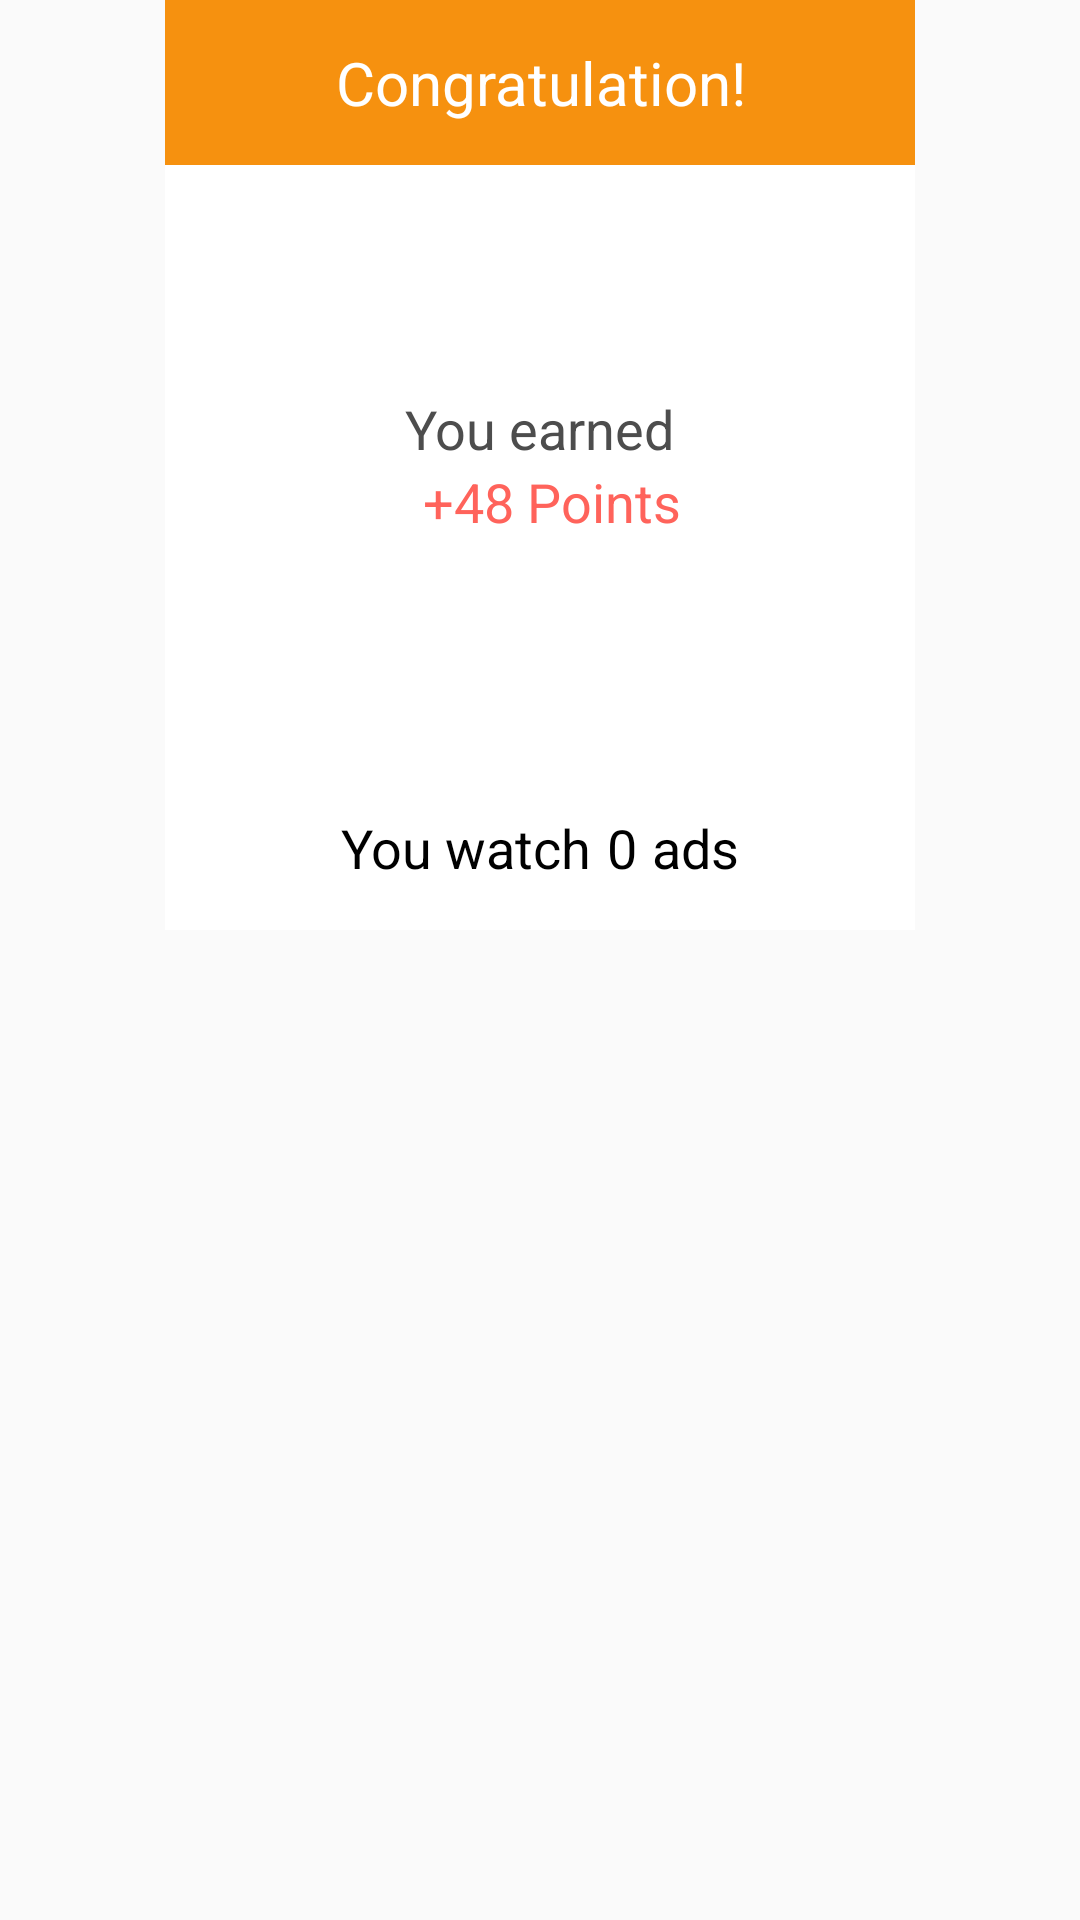

The Android layout XML behind this screen, and the referenced resources:
<!-- AndroidManifest.xml: application theme AppTheme -->
<!-- res/layout/cus_ad.xml -->
<LinearLayout
	xmlns:android="http://schemas.android.com/apk/res/android"
	xmlns:app="http://schemas.android.com/apk/res-auto"
	xmlns:tools="http://schemas.android.com/tools"
	android:layout_width="match_parent"
	android:layout_height="match_parent"
	android:orientation="vertical">
	<LinearLayout
		android:id="@+id/bg"
		android:layout_width="match_parent"
		android:layout_height="wrap_content"
		android:layout_marginLeft="55dp"
		android:layout_marginRight="55dp"
		android:background="#FC716A"
		android:orientation="vertical">
		<LinearLayout
			android:id="@+id/bg2"
			android:layout_width="match_parent"
			android:layout_height="55dp"
			android:background="#F6910F"
			android:gravity="center_horizontal|center_vertical"
			android:orientation="horizontal">
			<TextView
				android:id="@+id/t1"
				android:focusable="false"
				android:layout_width="match_parent"
				android:layout_height="wrap_content"
				android:gravity="center_horizontal|center_vertical"
				android:text="Congratulation!"
				android:textSize="20sp"
				android:textColor="#FFFFFF" />
		</LinearLayout>
		<LinearLayout
			android:id="@+id/linear3"
			android:layout_width="match_parent"
			android:layout_height="200dp"
			android:padding="8dp"
			android:background="#FFFFFF"
			android:gravity="center_horizontal|center_vertical"
			android:orientation="vertical">
			<TextView
				android:id="@+id/t2"
				android:focusable="false"
				android:layout_width="wrap_content"
				android:layout_height="wrap_content"
				android:text="You earned"
				android:textSize="18sp"
				android:textColor="#4D4D4D" />
			<TextView
				android:id="@+id/t3"
				android:focusable="false"
				android:layout_width="wrap_content"
				android:layout_height="wrap_content"
				android:layout_marginLeft="3dp"
				android:paddingLeft="2dp"
				android:text="+48 Points"
				android:textSize="18sp"
				android:textColor="#FF635B" />
		</LinearLayout>
		<LinearLayout
			android:id="@+id/b1"
			android:layout_width="match_parent"
			android:layout_height="55dp"
			android:background="#FFFFFF"
			android:gravity="center_horizontal|center_vertical"
			android:orientation="horizontal">
			<TextView
				android:id="@+id/t4"
				android:focusable="false"
				android:layout_width="wrap_content"
				android:layout_height="wrap_content"
				android:layout_marginRight="5dp"
				android:text="You watch"
				android:textSize="18sp"
				android:textColor="#000000" />
			<TextView
				android:id="@+id/t5"
				android:focusable="false"
				android:layout_width="wrap_content"
				android:layout_height="wrap_content"
				android:layout_marginRight="5dp"
				android:text="0"
				android:textSize="18sp"
				android:textColor="#000000" />
			<TextView
				android:id="@+id/t6"
				android:focusable="false"
				android:layout_width="wrap_content"
				android:layout_height="wrap_content"
				android:text="ads"
				android:textSize="18sp"
				android:textColor="#000000" />
		</LinearLayout>
	</LinearLayout>
</LinearLayout>
<!-- resources referenced by this layout -->
<resources>
  <style name="AppTheme" parent="Theme.MaterialComponents.Light.NoActionBar.Bridge">
  		<item name="colorPrimary">@color/colorPrimary</item>
  		<item name="colorPrimaryDark">@color/colorPrimaryDark</item>
  		<item name="colorAccent">@color/colorAccent</item>
  		<item name="colorControlHighlight">@color/colorControlHighlight</item>
  		<item name="colorControlNormal">@color/colorControlNormal</item>
  	</style>
  <color name="colorPrimary">#F47F3C</color>
  <color name="colorPrimaryDark">#F47F3C</color>
  <color name="colorAccent">#F47F3C</color>
  <color name="colorControlHighlight">#008DCD</color>
  <color name="colorControlNormal">#F47F3C</color>
</resources>
